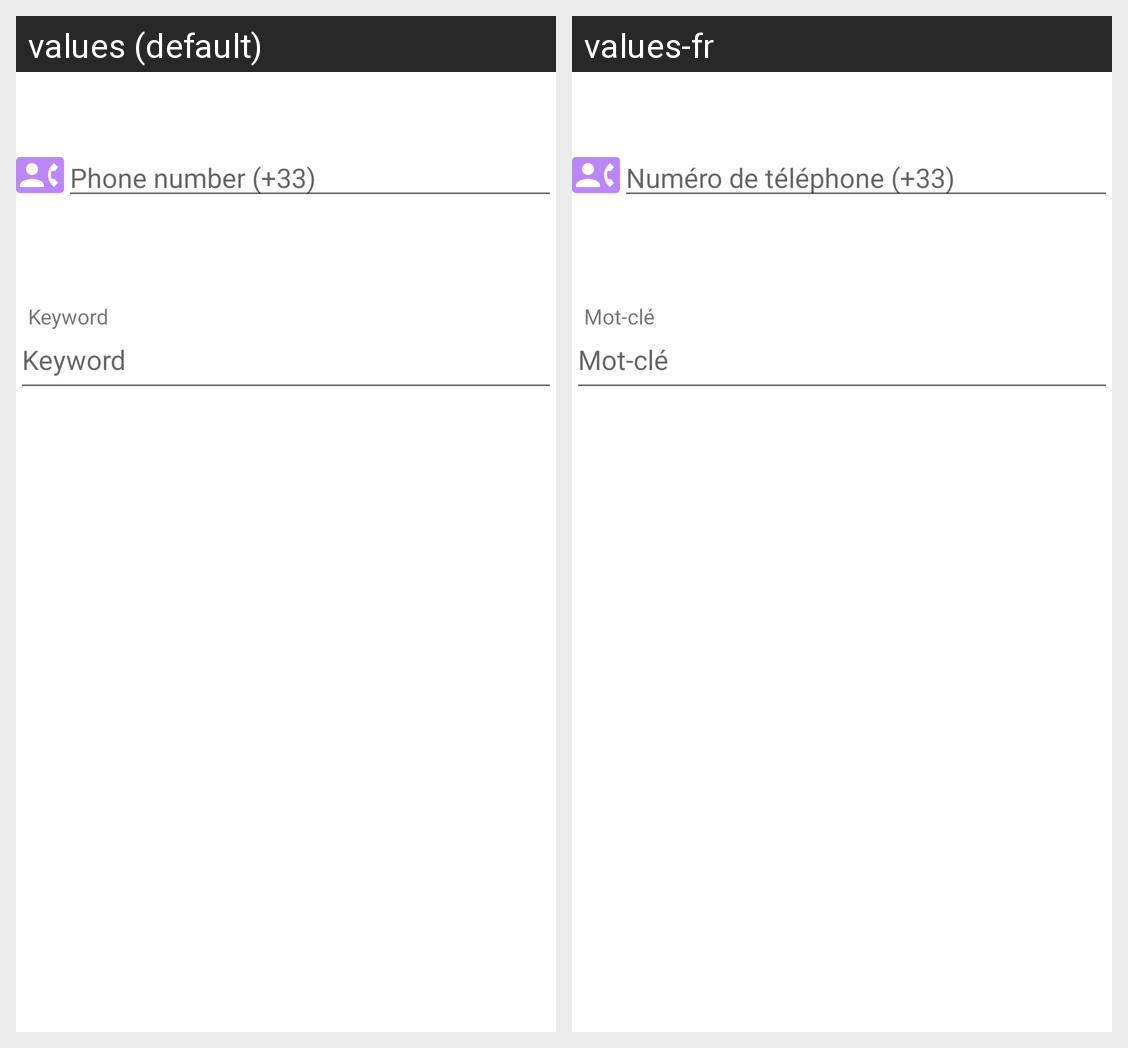

The same Android screen rendered under two of its app's locales, left to right. List the strings drawn on it with the default value and each locale's translation.
Android screen res/layout/activity_main.xml rendered under 2 locales, left to right: values (default), values-fr. Device: Nexus 5 (rendered at 1080×1920; each locale shown at half size, 540×960, under a caption strip naming it); theme Theme.Bigmother.
Strings drawn on this screen, with the default value and each locale's value (text and hints the layout hard-codes, and strings that could not be matched under every locale, appear in the picture but are not listed):

phone_number
  values: Phone number (+33)
  values-fr: Numéro de téléphone (+33)

keyword
  values: Keyword
  values-fr: Mot-clé
